Run: headless pygame with SDL's dummy video driver; simulated clock (each Clock.tick advances the game by its frame time, no real sleeping); random seed 0; keys injected as events and as key.get_pressed() state; no mouse input.
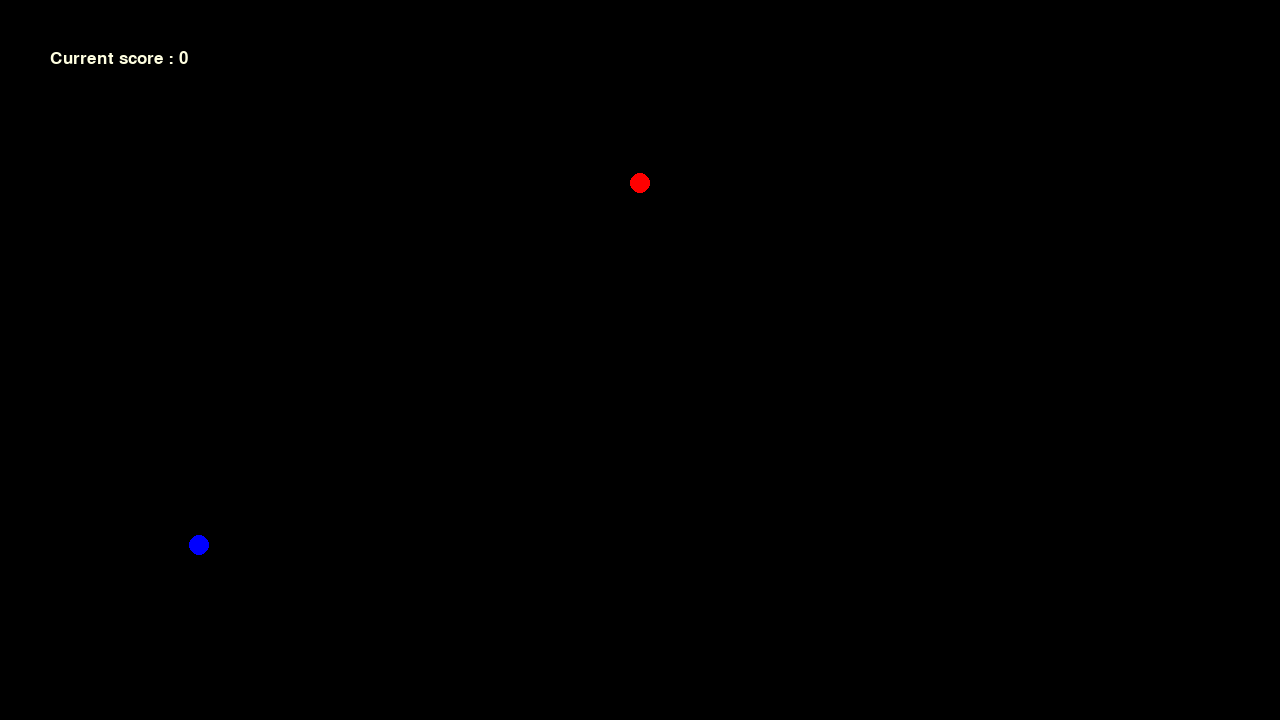
Frame 1 of 4 · flips 1–60 · no input
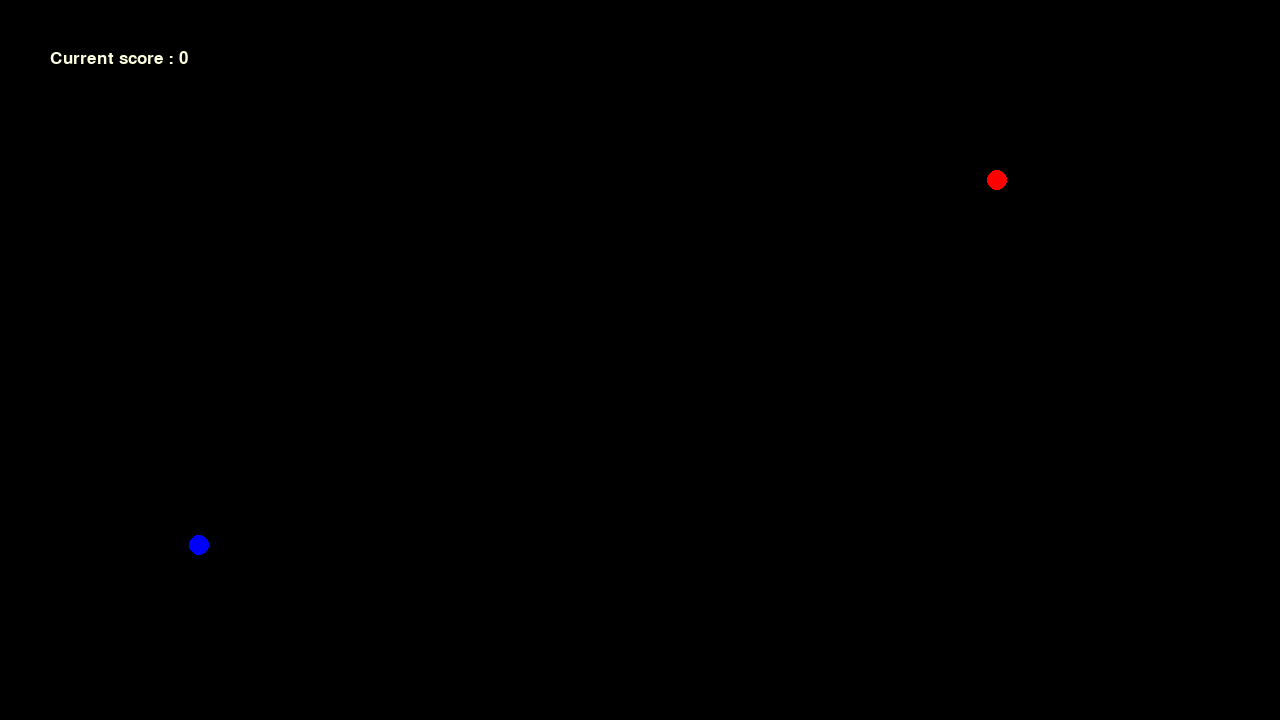
Frame 2 of 4 · flips 61–180 · tapped SPACE, RETURN · held RIGHT (→), D
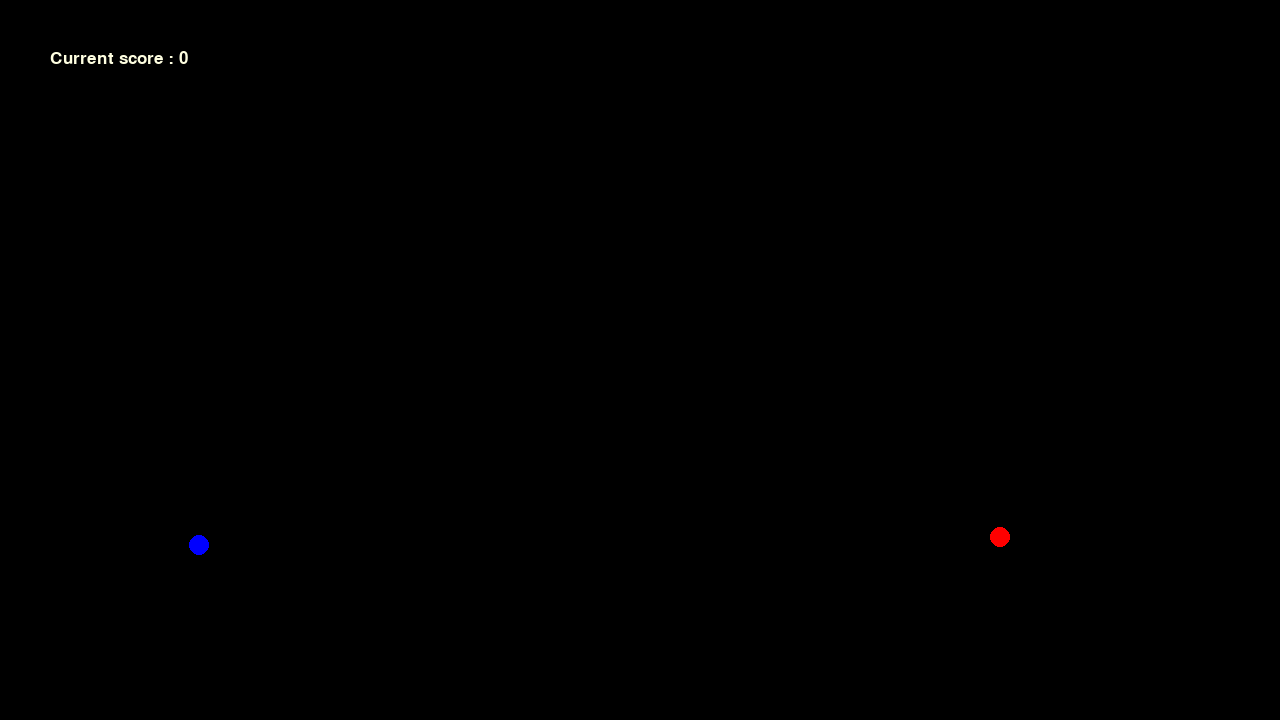
Frame 3 of 4 · flips 181–300 · held DOWN (↓), S
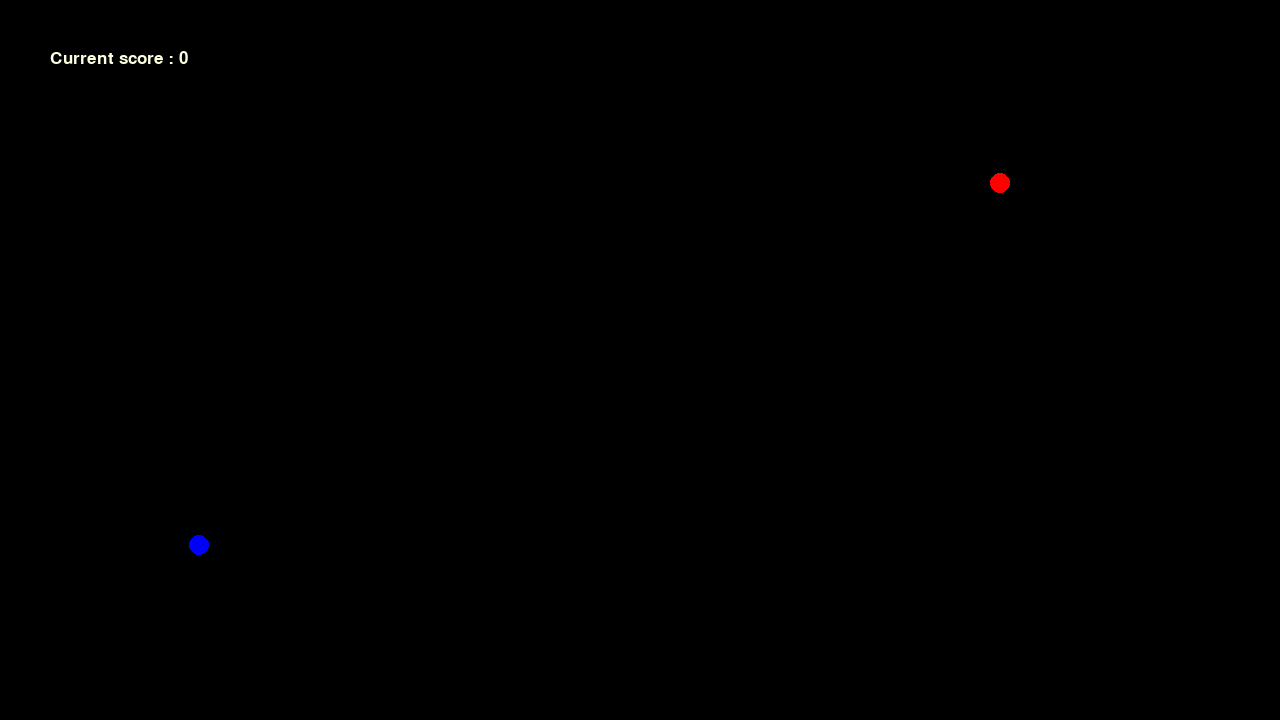
Frame 4 of 4 · flips 301–420 · held LEFT (←), A, UP (↑), W

The pygame program that drew these frames:

import pygame
import random
import math
# pygame setup
pygame.init()


screen = pygame.display.set_mode((1280, 720))
clock = pygame.time.Clock()

pygame.display.set_caption('Snake') 


COLLISION = pygame.USEREVENT + 1

GAME_OUTCOME = pygame.USEREVENT + 2

DEFAULT_CIRCLE_RADIUS = 10

movement_speed = 3

def main() -> None:

    running = True

    player_pos = pygame.Vector2(screen.get_width() / 2, screen.get_height() / 2)
    
    player_prev_pos = pygame.Vector2(player_pos)

    myfont = pygame.font.SysFont("Arial", 25)

    rand_pos = RandPos(player_pos)

    movement_direction = pygame.K_w

    chain = []

    while running:
        
        screen.fill("black")

        gameCounter(chain, myfont)


        for event in pygame.event.get():
            if event.type == pygame.QUIT:
                running = False

            if event.type == COLLISION:

                rand_pos = RandPos(player_pos)

                if len(chain) == 0:
                    # First body segment starts at the player's previous position
                    chain.append({
                        "current_position": pygame.Vector2(player_prev_pos),
                        "previous_position": pygame.Vector2(player_prev_pos)
                    })
                else:
                    # Additional segments follow the last segment's previous position
                    last_segment = chain[-1]
                    chain.append({
                        "current_position": pygame.Vector2(last_segment["previous_position"]),
                        "previous_position": pygame.Vector2(last_segment["previous_position"])
                    })

            if event.type == GAME_OUTCOME:
                running = False

            if event.type == pygame.KEYDOWN:
                if event.key in [pygame.K_w, pygame.K_a, pygame.K_s, pygame.K_d]:
                    movement_direction = event.key
               


        #food node
        pygame.draw.circle(screen, "blue", rand_pos, DEFAULT_CIRCLE_RADIUS)
        #body head node
        pygame.draw.circle(screen, "red", player_pos, DEFAULT_CIRCLE_RADIUS)
        
        moveBody(chain, player_prev_pos)

        if movement_direction == pygame.K_w:

            player_pos.y -= movement_speed 

        if movement_direction == pygame.K_s:

            player_pos.y += movement_speed 

        if movement_direction == pygame.K_a:

            player_pos.x -= movement_speed 

        if movement_direction == pygame.K_d:

            player_pos.x += movement_speed 

        detectCircleCollision(rand_pos, player_pos)

        player_prev_pos = pygame.Vector2(player_pos)
        
        pygame.display.flip()

        clock.tick(60) / 1000


    pygame.quit()


def RandPos(player_pos : pygame.Vector2 ) -> pygame.Vector2:

    #produce X,Y coordinates until the coordinates are valid
    #valid coordinates are coordinates that do not match the snake head node
    invalidCoordinates = True
    while invalidCoordinates:

        pos_x = random.uniform(screen.get_width(), 0) 
        pos_y = random.uniform(0, screen.get_height())

        if pygame.Vector2(pos_x, pos_y) != player_pos :
            invalidCoordinates = False
            return pygame.Vector2(pos_x, pos_y)

def detectCircleCollision(rand_pos : pygame.Vector2, player_pos: pygame.Vector2) -> None:

    # distance between two coordinates on the grid
    inner = (rand_pos.x - player_pos.x)**2 + (rand_pos.y - player_pos.y)**2

    distance = math.sqrt(inner)

    if distance <= DEFAULT_CIRCLE_RADIUS * 2:
        pygame.event.post(pygame.event.Event(COLLISION)) 


def moveBody(chain, player_prev_pos ) -> None:

    if len(chain) > 0:

        first_segment = chain[0]
        first_segment_prev_pos = first_segment["current_position"]
        first_segment["previous_position"] = first_segment_prev_pos
        first_segment["current_position"] = pygame.Vector2(player_prev_pos)

        for i in range(1, len(chain)):
            current_segment = chain[i]
            prev_segment = chain[i - 1]
            current_segment_prev_pos = current_segment["current_position"]
            current_segment["previous_position"] = current_segment_prev_pos
            current_segment["current_position"] = prev_segment["previous_position"]

    for segment in chain:
        pygame.draw.circle(screen, "red", segment["current_position"], DEFAULT_CIRCLE_RADIUS)
    

def gameCounter(chain, font) -> None:

    score = len(chain) 
    label = font.render(f"Current score : {score}", 1, (255,255,225))
    screen.blit(label, (50,50))
    

if __name__ == "__main__":
    main()

#
#  nodes= [node1 : {currPos : pygame.Vector2(x,y), prevPos: pygame.Vector2(x,y)}, node2}
#  for each node in nodes ...
#   set current position of node2 to the previous position of node 1...repear
#
